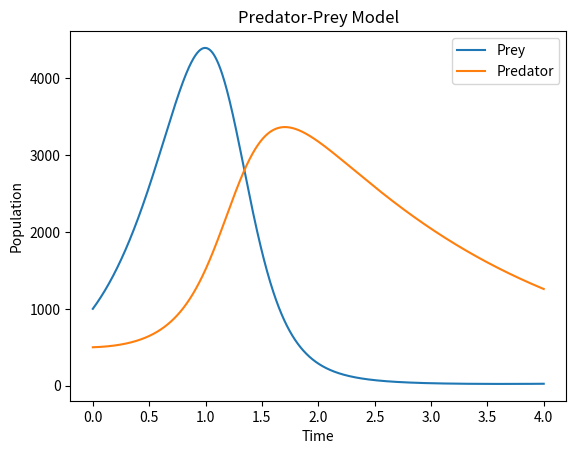

This chart was generated by the following Python code:
import numpy as np
from scipy.integrate import odeint
import matplotlib.pyplot as plt

def predator_prey(y, t, b_r, d_r, b_f, d_f):
    r, f = y
    drdt = b_r * r - d_r * r * f
    dfdt = b_f * r * f - d_f * f
    return [drdt, dfdt]

b_r = 3
d_r = 0.002
b_f = 0.0006
d_f = 0.5
y0 = [1000, 500]
t = np.linspace(0, 4, 1000)
sol = odeint(predator_prey, y0, t, args=(b_r, d_r, b_f, d_f))
r, f = sol.T

plt.plot(t, r, label='Prey')
plt.plot(t, f, label='Predator')
plt.legend()
plt.xlabel('Time')
plt.ylabel('Population')
plt.title('Predator-Prey Model')
plt.show()
